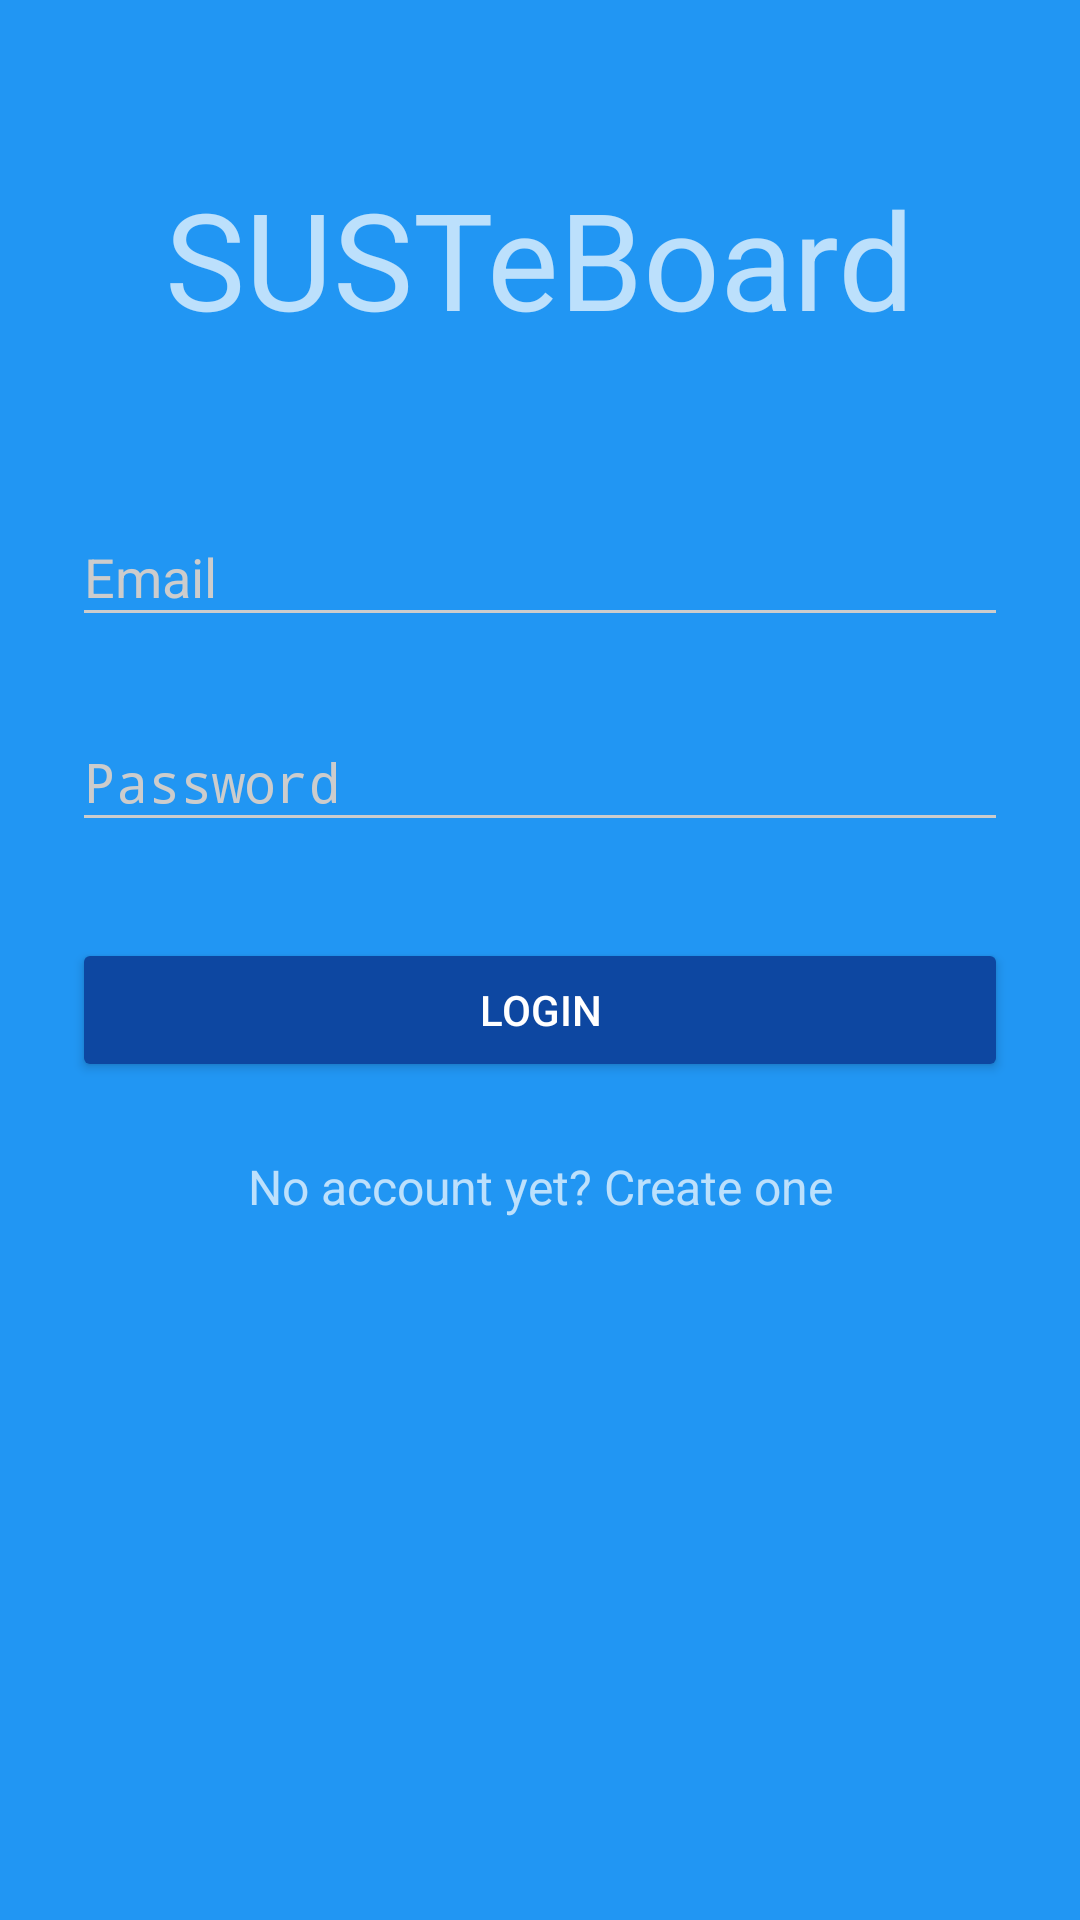

This screen was rendered from an Android layout file. Write that file and the resources it references.
<!-- AndroidManifest.xml: activity theme AppTheme.Dark -->
<!-- res/layout/activity_login.xml -->
<?xml version="1.0" encoding="utf-8"?>
<ScrollView xmlns:android="http://schemas.android.com/apk/res/android"
    android:layout_width="fill_parent"
    android:layout_height="fill_parent"
    android:fitsSystemWindows="true">

    <LinearLayout
        android:orientation="vertical"
        android:layout_width="match_parent"
        android:layout_height="wrap_content"
        android:paddingTop="56dp"
        android:paddingLeft="24dp"
        android:paddingRight="24dp">

        <TextView
            android:layout_width="wrap_content"
            android:layout_height="72dp"
            android:layout_marginBottom="24dp"
            android:layout_gravity="center_horizontal"
            android:text="SUSTeBoard"
            android:textSize="45dp"/>


        
        <android.support.design.widget.TextInputLayout
            android:layout_width="match_parent"
            android:layout_height="wrap_content"
            android:layout_marginTop="8dp"
            android:layout_marginBottom="8dp">
            <EditText android:id="@+id/input_email"
                android:layout_width="match_parent"
                android:layout_height="wrap_content"
                android:inputType="textEmailAddress"
                android:hint="Email" />
        </android.support.design.widget.TextInputLayout>

        
        <android.support.design.widget.TextInputLayout
            android:layout_width="match_parent"
            android:layout_height="wrap_content"
            android:layout_marginTop="8dp"
            android:layout_marginBottom="8dp">
            <EditText android:id="@+id/input_password"
                android:layout_width="match_parent"
                android:layout_height="wrap_content"
                android:inputType="textPassword"
                android:hint="Password"/>
        </android.support.design.widget.TextInputLayout>

        <android.support.v7.widget.AppCompatButton
            android:id="@+id/btn_login"
            android:layout_width="fill_parent"
            android:layout_height="wrap_content"
            android:layout_marginTop="24dp"
            android:layout_marginBottom="24dp"
            android:padding="12dp"
            android:text="Login"/>

        <TextView android:id="@+id/link_signup"
            android:layout_width="fill_parent"
            android:layout_height="wrap_content"
            android:layout_marginBottom="24dp"
            android:text="No account yet? Create one"
            android:gravity="center"
            android:textSize="16dip"/>

    </LinearLayout>
</ScrollView>
<!-- resources referenced by this layout -->
<resources>
  <style name="AppTheme.Dark" parent="Theme.AppCompat.NoActionBar">
          <item name="colorPrimary">@color/primary</item>
          <item name="colorPrimaryDark">@color/primary_dark</item>
          <item name="colorAccent">@color/accent</item>
  
          <item name="android:windowBackground">@color/primary</item>
  
          <item name="colorControlNormal">@color/iron</item>
          <item name="colorControlActivated">@color/white</item>
          <item name="colorControlHighlight">@color/white</item>
          <item name="android:textColorHint">@color/iron</item>
  
          <item name="colorButtonNormal">@color/primary_darker</item>
  
      </style>
  <color name="primary">#2196F3</color>
  <color name="primary_dark">#1565C0</color>
  <color name="accent">#2196F3</color>
  <color name="iron">#CCCCCC</color>
  <color name="white">#FFFFFF</color>
  <color name="primary_darker">#0D47A1</color>
</resources>
